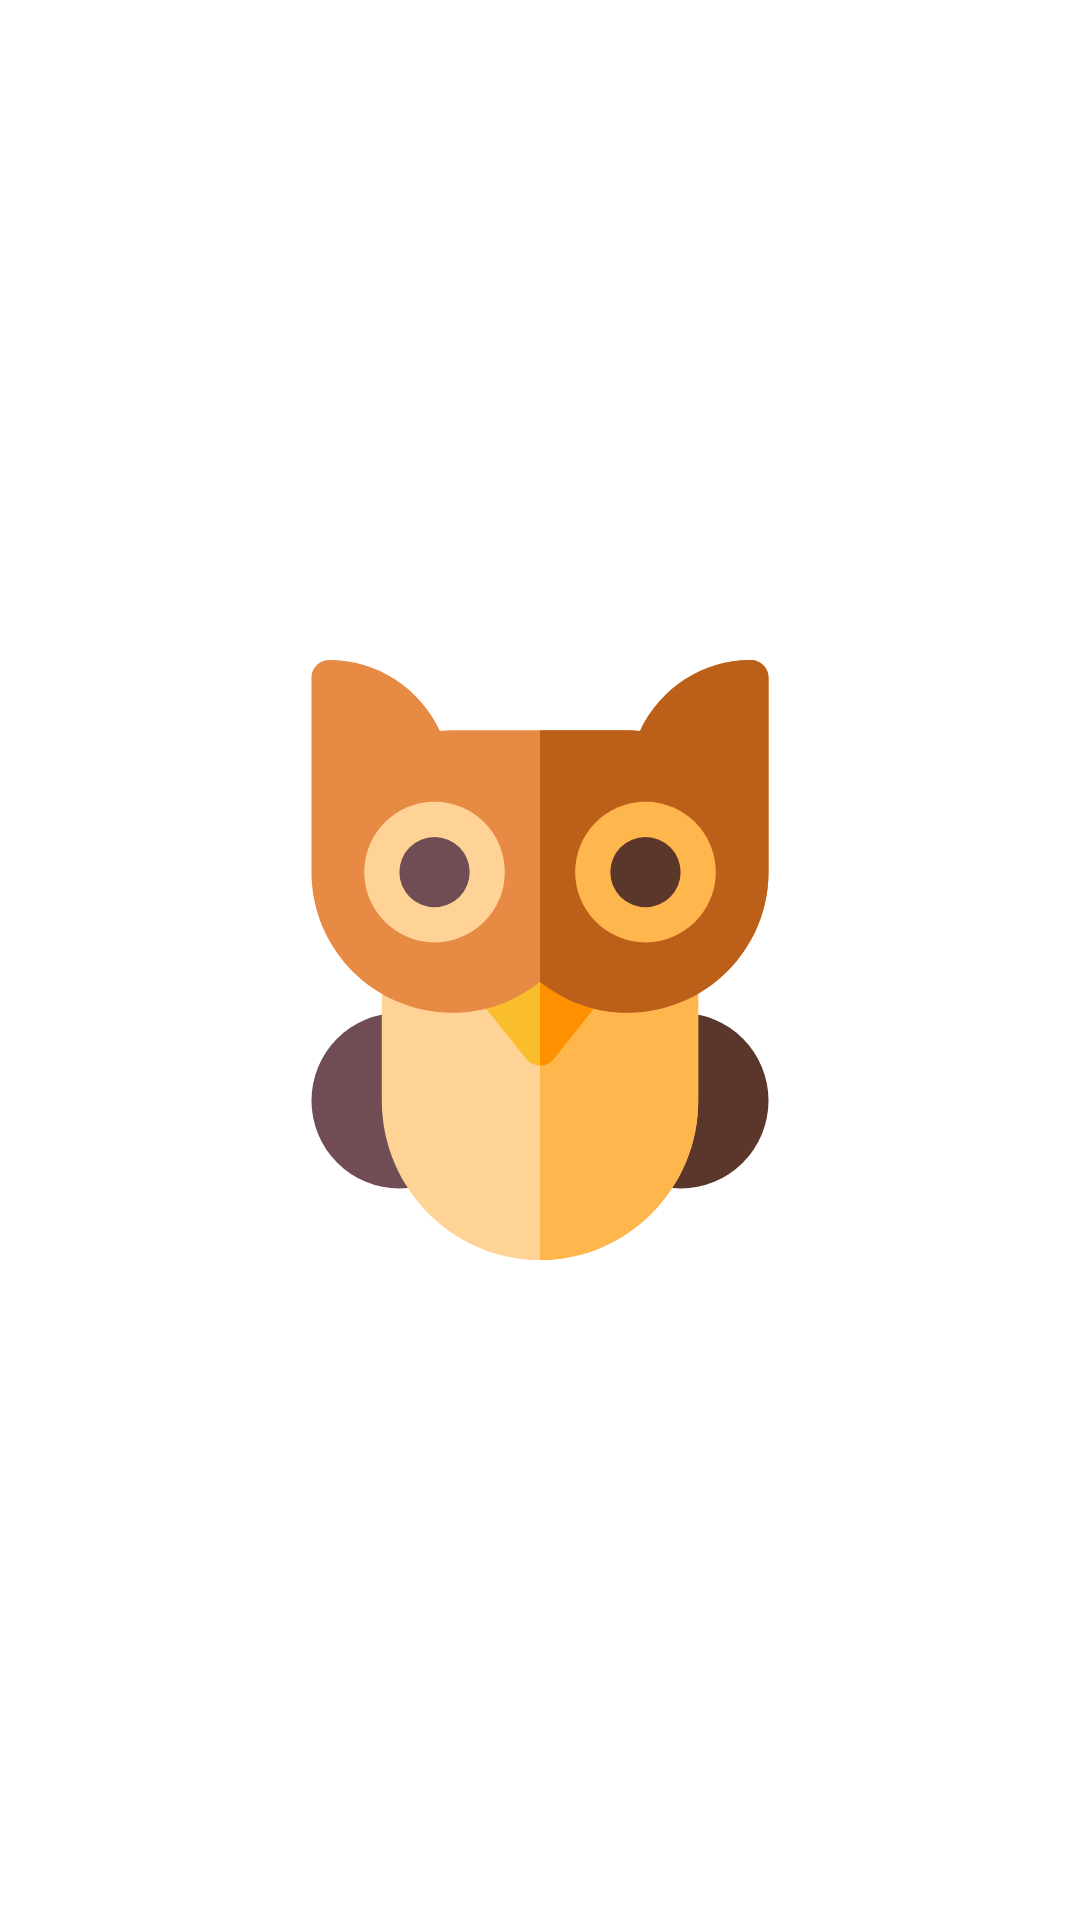

This screen was rendered from an Android layout file. Write that file and the resources it references.
<!-- AndroidManifest.xml: application theme AppTheme -->
<!-- res/layout/fragment_anim_api.xml -->
<?xml version="1.0" encoding="utf-8"?>
<androidx.constraintlayout.widget.ConstraintLayout xmlns:android="http://schemas.android.com/apk/res/android"
    xmlns:app="http://schemas.android.com/apk/res-auto"
    android:layout_width="match_parent"
    android:layout_height="match_parent"
    android:background="@android:color/white"
    android:clickable="true"
    android:padding="16dp">

    <androidx.appcompat.widget.AppCompatImageView
        android:id="@+id/image"
        android:layout_width="200dp"
        android:layout_height="200dp"
        app:layout_constraintBottom_toBottomOf="parent"
        app:layout_constraintLeft_toLeftOf="parent"
        app:layout_constraintRight_toRightOf="parent"
        app:layout_constraintTop_toTopOf="parent"
        app:srcCompat="@drawable/ic_owl" />

</androidx.constraintlayout.widget.ConstraintLayout>
<!-- resources referenced by this layout -->
<resources>
  <!-- drawable ic_owl: vector/xml drawable (drawable, 2317 chars, omitted) -->
  <style name="AppTheme" parent="Theme.AppCompat.Light.DarkActionBar">
          <item name="colorPrimary">@color/colorPrimary</item>
          <item name="colorPrimaryDark">@color/colorPrimaryDark</item>
          <item name="colorAccent">@color/colorAccent</item>
          <item name="android:windowContentTransitions">true</item>
  
  
  
  
      </style>
  <color name="colorPrimary">#ff6d00</color>
  <color name="colorPrimaryDark">#c43c00</color>
  <color name="colorAccent">#03DAC5</color>
</resources>
